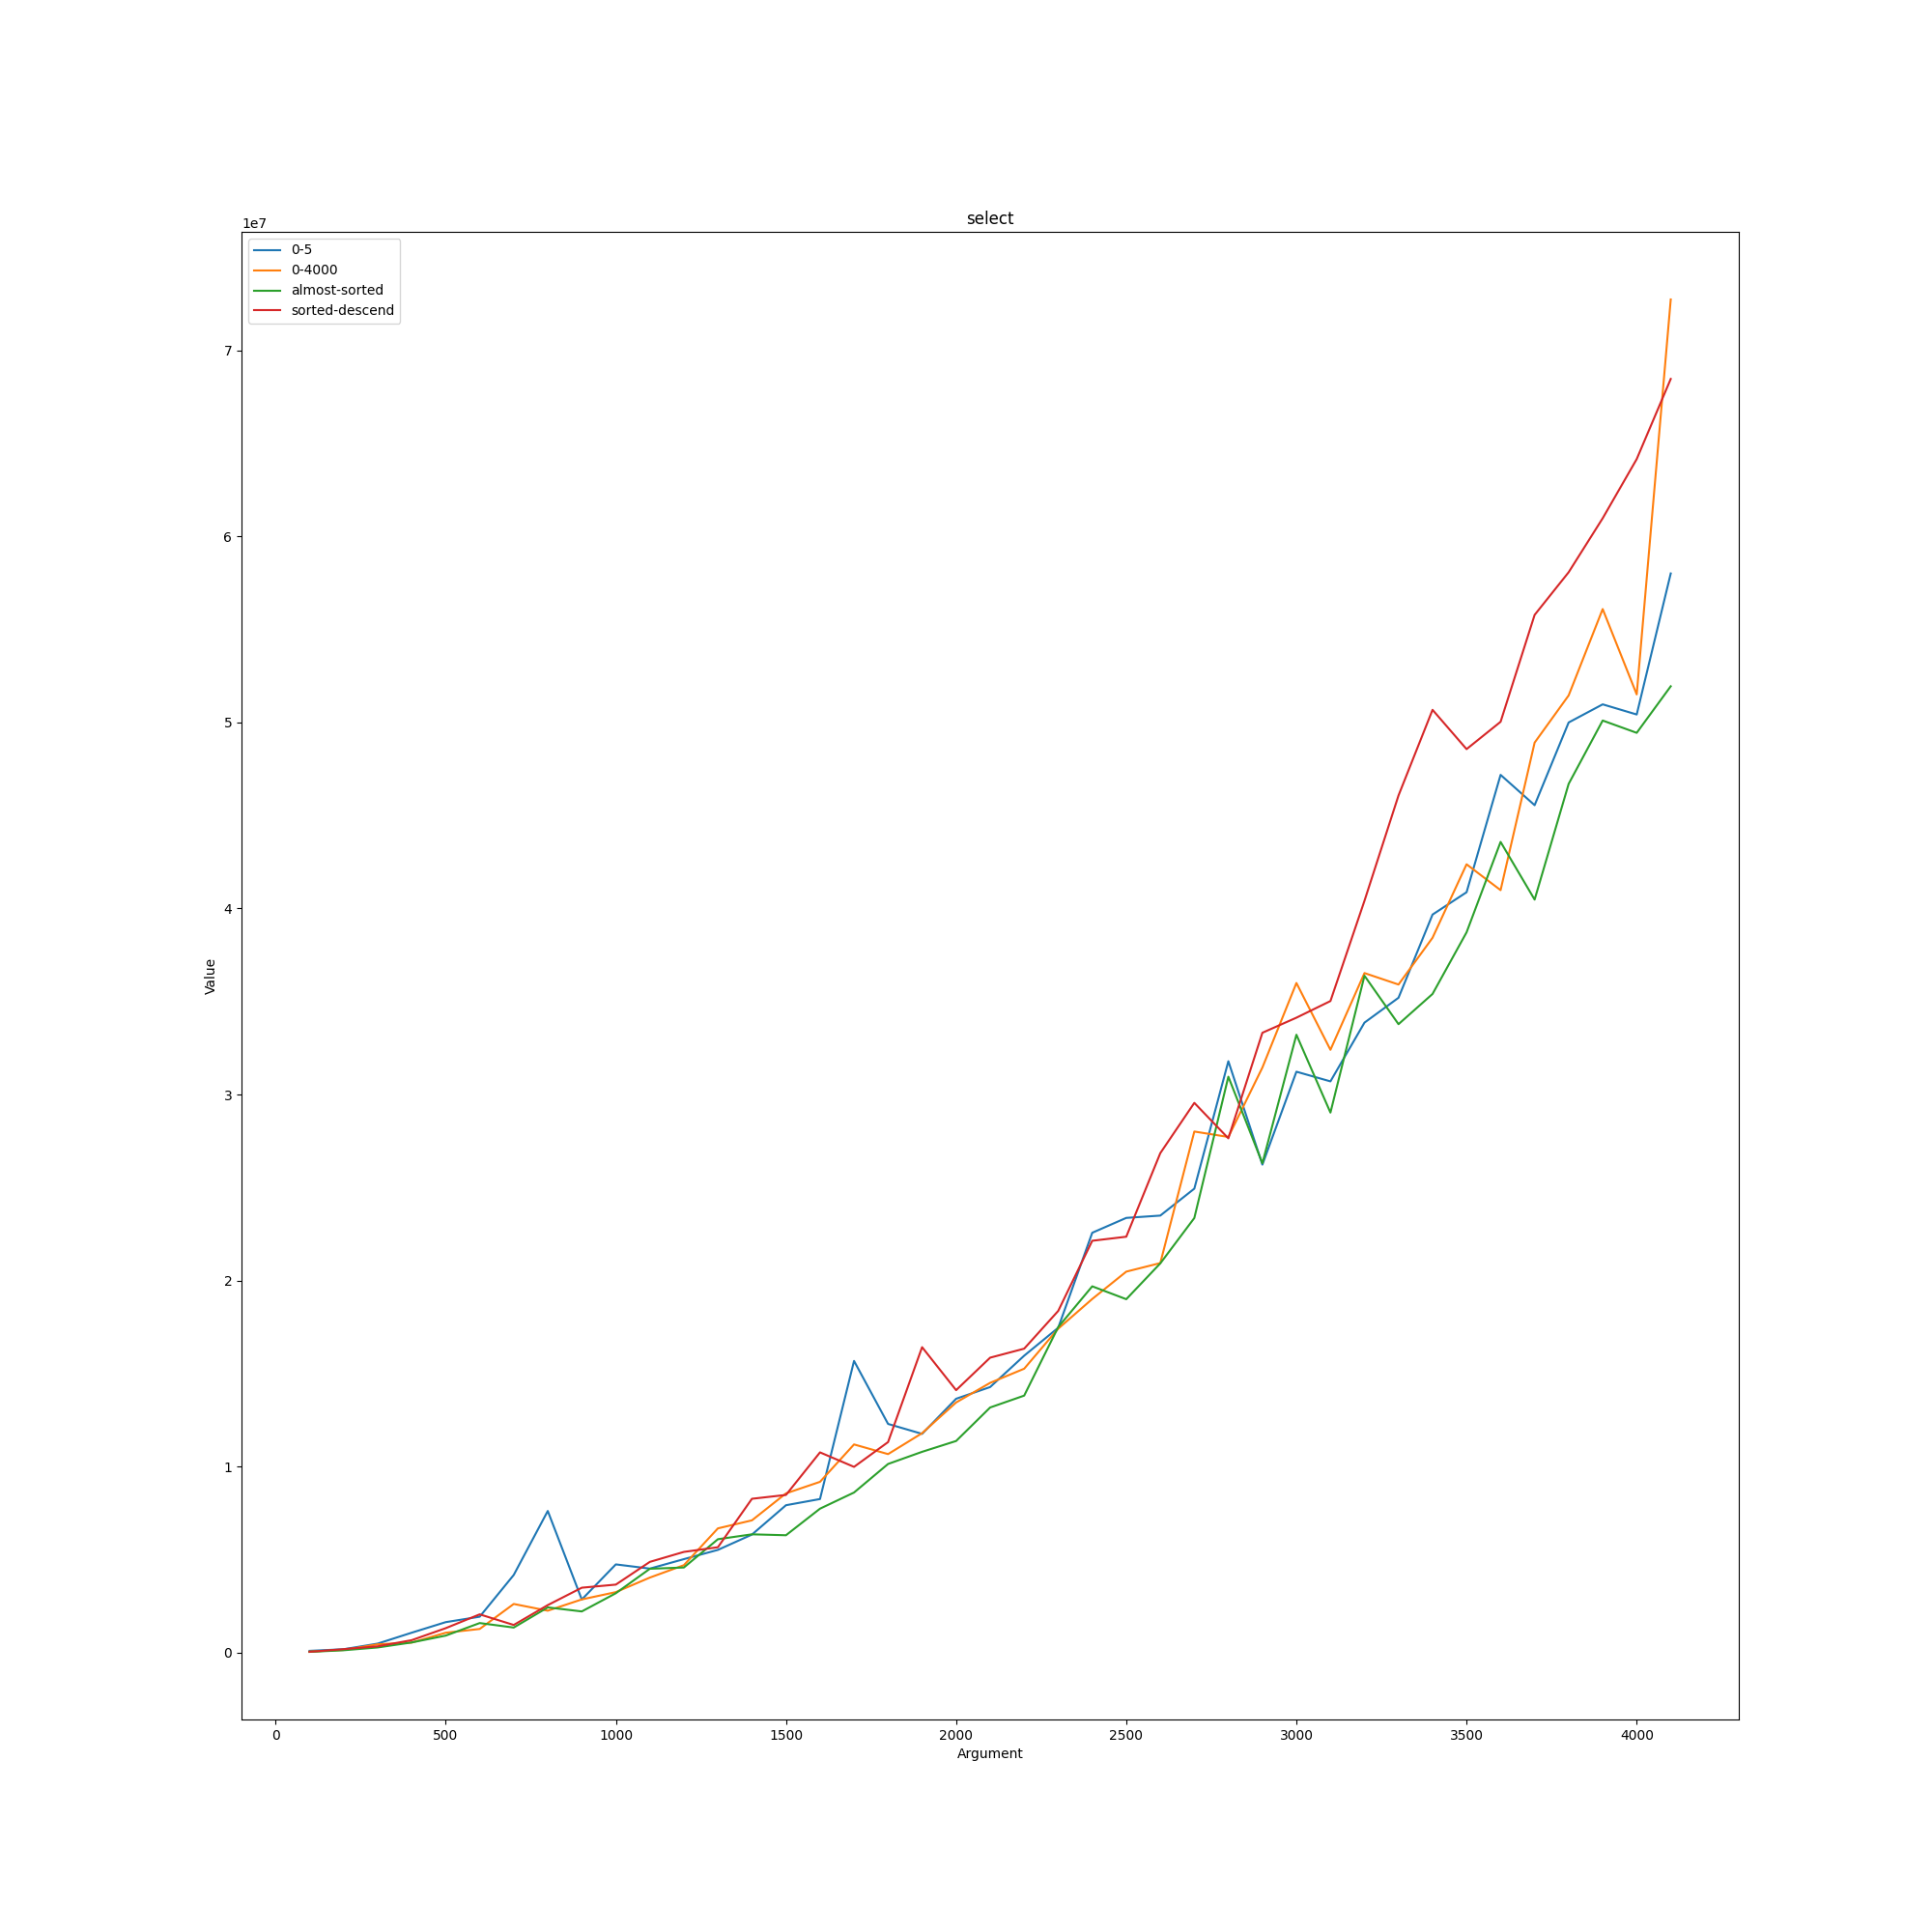

The file beside this chart, header and first rows:
select; ; ; ; 
; 0-5; 0-4000; almost-sorted; sorted-descend
100; 89300; 49600; 34700; 36700
200; 175700; 137400; 120800; 180000
300; 477100; 439800; 271300; 331600
400; 1.0642e+06; 533500; 540500; 662900
500; 1.6322e+06; 1.0626e+06; 907600; 1.3075e+06
600; 1.9255e+06; 1.2657e+06; 1.5835e+06; 2.0518e+06
700; 4.1695e+06; 2.6098e+06; 1.3421e+06; 1.4802e+06
800; 7.6093e+06; 2.248e+06; 2.4259e+06; 2.5485e+06
900; 2.85e+06; 2.8543e+06; 2.2079e+06; 3.484e+06
1000; 4.7378e+06; 3.2462e+06; 3.187e+06; 3.6508e+06
1100; 4.5105e+06; 4.0284e+06; 4.5014e+06; 4.8726e+06
1200; 5.0198e+06; 4.695e+06; 4.5705e+06; 5.4087e+06
1300; 5.5174e+06; 6.6743e+06; 6.0912e+06; 5.6605e+06
1400; 6.3403e+06; 7.1053e+06; 6.3542e+06; 8.2653e+06
1500; 7.9188e+06; 8.5549e+06; 6.3046e+06; 8.4718e+06
1600; 8.2513e+06; 9.1761e+06; 7.7328e+06; 1.07601e+07
1700; 1.56767e+07; 1.11869e+07; 8.6015e+06; 9.9806e+06
1800; 1.22894e+07; 1.06666e+07; 1.01364e+07; 1.13129e+07
1900; 1.17549e+07; 1.17921e+07; 1.07901e+07; 1.64158e+07
2000; 1.36423e+07; 1.34437e+07; 1.1372e+07; 1.41048e+07
2100; 1.42725e+07; 1.44977e+07; 1.31731e+07; 1.58517e+07
2200; 1.59579e+07; 1.52582e+07; 1.38119e+07; 1.63357e+07
2300; 1.74589e+07; 1.74114e+07; 1.74966e+07; 1.8365e+07
2400; 2.25673e+07; 1.90067e+07; 1.96878e+07; 2.21365e+07
2500; 2.33667e+07; 2.04772e+07; 1.89951e+07; 2.23549e+07
2600; 2.34906e+07; 2.09376e+07; 2.0921e+07; 2.6847e+07
2700; 2.49387e+07; 2.80098e+07; 2.33601e+07; 2.95506e+07
2800; 3.179e+07; 2.77174e+07; 3.09571e+07; 2.76442e+07
2900; 2.6231e+07; 3.14488e+07; 2.6306e+07; 3.33196e+07
3000; 3.12264e+07; 3.59967e+07; 3.32137e+07; 3.41306e+07
3100; 3.07065e+07; 3.24031e+07; 2.90277e+07; 3.50251e+07
3200; 3.38648e+07; 3.65292e+07; 3.63859e+07; 4.04159e+07
3300; 3.52016e+07; 3.59134e+07; 3.37812e+07; 4.60769e+07
3400; 3.96739e+07; 3.8426e+07; 3.54063e+07; 5.06818e+07
3500; 4.08747e+07; 4.23774e+07; 3.87187e+07; 4.85695e+07
3600; 4.71852e+07; 4.09869e+07; 4.35814e+07; 5.00391e+07
3700; 4.55557e+07; 4.89188e+07; 4.04796e+07; 5.57858e+07
3800; 5.00022e+07; 5.14564e+07; 4.67012e+07; 5.80798e+07
3900; 5.09769e+07; 5.61004e+07; 5.01066e+07; 6.09812e+07
4000; 5.04312e+07; 5.15106e+07; 4.94453e+07; 6.41633e+07
4100; 5.80144e+07; 7.27453e+07; 5.19484e+07; 6.84722e+07
